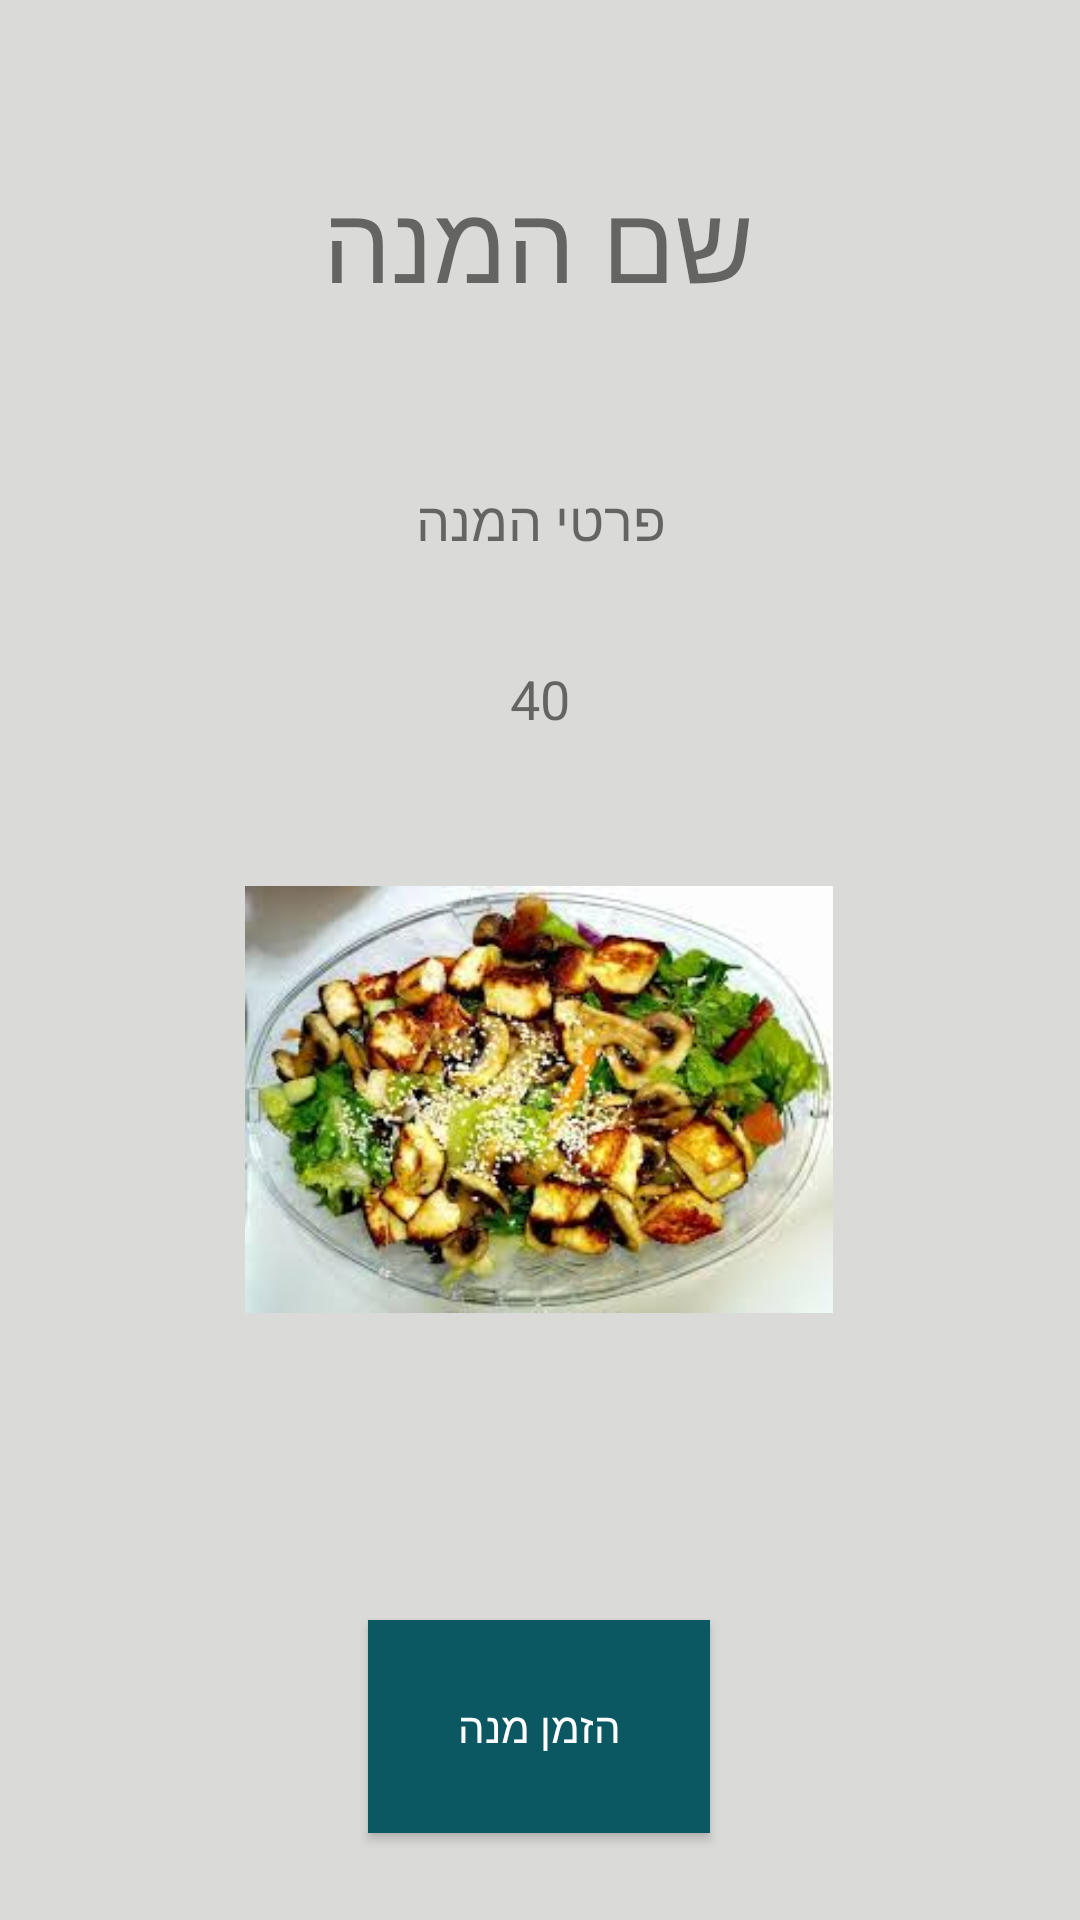

This screen was rendered from an Android layout file. Write that file and the resources it references.
<!-- AndroidManifest.xml: application theme AppTheme -->
<!-- res/layout/fragment_dish_details.xml -->
<?xml version="1.0" encoding="utf-8"?>
<androidx.constraintlayout.widget.ConstraintLayout xmlns:android="http://schemas.android.com/apk/res/android"
    xmlns:app="http://schemas.android.com/apk/res-auto"
    xmlns:tools="http://schemas.android.com/tools"
    android:background="@color/colorBackground"
    android:layout_width="match_parent"
    android:layout_height="match_parent" >

    <TextView
        android:id="@+id/dish_name_text_fragment"
        android:layout_width="wrap_content"
        android:layout_height="wrap_content"
        android:layout_marginTop="56dp"
        android:text="שם המנה"
        android:textSize="36sp"
        app:layout_constraintEnd_toEndOf="parent"
        app:layout_constraintHorizontal_bias="0.498"
        app:layout_constraintStart_toStartOf="parent"
        app:layout_constraintTop_toTopOf="parent" />

    <TextView
        android:id="@+id/dish_details_fragment"
        android:layout_width="match_parent"
        android:layout_height="wrap_content"
        android:layout_marginTop="56dp"
        android:text="פרטי המנה"
        android:textSize="18sp"
        android:layout_marginLeft="10dp"
        android:layout_marginRight="10dp"
        app:layout_constraintEnd_toEndOf="parent"
        android:gravity="center"
        app:layout_constraintHorizontal_bias="0.498"
        app:layout_constraintStart_toStartOf="parent"
        app:layout_constraintTop_toBottomOf="@+id/dish_name_text_fragment" />

    <ImageView
        android:id="@+id/dish_image"
        android:layout_width="196dp"
        android:layout_height="147dp"
        android:layout_marginTop="48dp"
        app:layout_constraintEnd_toEndOf="parent"
        app:layout_constraintHorizontal_bias="0.497"
        app:layout_constraintStart_toStartOf="parent"
        app:layout_constraintTop_toBottomOf="@+id/dish_price_fragment"
        app:srcCompat="@drawable/hlomi" />


    <TextView
        android:id="@+id/dish_price_fragment"
        android:layout_width="wrap_content"
        android:layout_height="wrap_content"
        android:layout_marginTop="35dp"
        android:text="40"
        android:textSize="18sp"
        app:layout_constraintEnd_toEndOf="parent"
        app:layout_constraintStart_toStartOf="parent"
        app:layout_constraintTop_toBottomOf="@+id/dish_details_fragment" />

    <Button
        android:id="@+id/order_dish_fragment_button"
        android:layout_width="114dp"
        android:layout_height="71dp"
        android:layout_marginTop="100dp"
        android:background="@color/colorButton"
        android:text="הזמן מנה"
        android:textColor="@color/colorTextOnButton"
        app:layout_constraintBottom_toBottomOf="parent"
        app:layout_constraintEnd_toEndOf="parent"
        app:layout_constraintHorizontal_bias="0.498"
        app:layout_constraintStart_toStartOf="parent"
        app:layout_constraintTop_toBottomOf="@+id/dish_image"
        app:layout_constraintVertical_bias="0.0" />
</androidx.constraintlayout.widget.ConstraintLayout>
<!-- resources referenced by this layout -->
<resources>
  <color name="colorBackground">#DADAD8</color>
  <color name="colorButton">#0B5862</color>
  <color name="colorTextOnButton">#FFFFFF</color>
  <!-- drawable hlomi: jpg bitmap (drawable, 14301 bytes) -->
  <style name="AppTheme" parent="Theme.AppCompat.Light.DarkActionBar">
          
          <item name="colorPrimary">@color/colorButton</item>
          <item name="colorPrimaryDark">@color/colorPrimaryDark</item>
          <item name="colorAccent">@android:color/holo_blue_dark</item>
  
  
      </style>
  <color name="colorPrimaryDark">#3700B3</color>
</resources>
